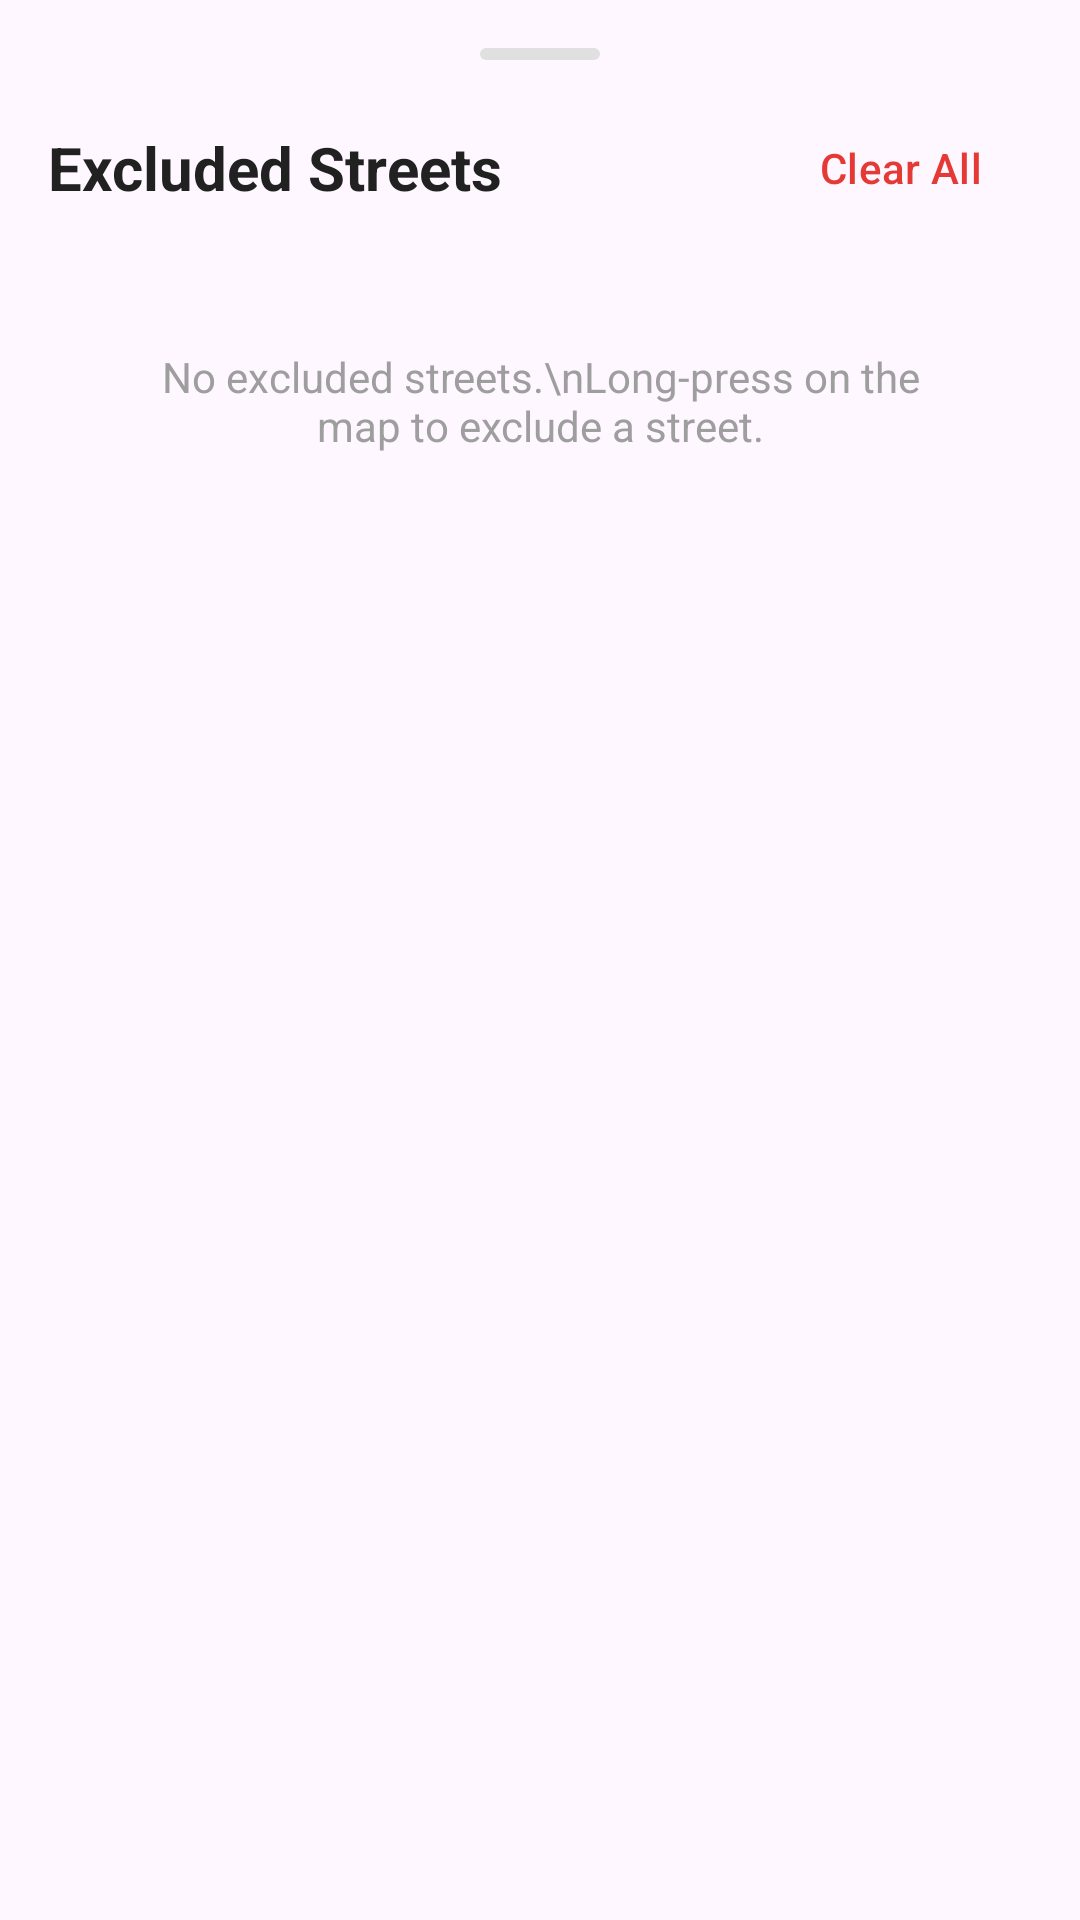

This screen was rendered from an Android layout file. Write that file and the resources it references.
<!-- AndroidManifest.xml: application theme Theme.BackroadsNavigator -->
<!-- res/layout/bottom_sheet_excluded_streets.xml -->
<?xml version="1.0" encoding="utf-8"?>
<LinearLayout
    xmlns:android="http://schemas.android.com/apk/res/android"
    xmlns:app="http://schemas.android.com/apk/res-auto"
    android:id="@+id/bottom_sheet_excluded"
    android:layout_width="match_parent"
    android:layout_height="wrap_content"
    android:orientation="vertical"
    android:background="@drawable/rounded_background_top"
    android:padding="16dp"
    android:elevation="16dp"
    app:layout_behavior="com.google.android.material.bottomsheet.BottomSheetBehavior"
    app:behavior_hideable="true"
    app:behavior_peekHeight="0dp">

    
    <View
        android:layout_width="40dp"
        android:layout_height="4dp"
        android:layout_gravity="center_horizontal"
        android:layout_marginBottom="12dp"
        android:background="@drawable/rounded_handle" />

    <LinearLayout
        android:layout_width="match_parent"
        android:layout_height="wrap_content"
        android:orientation="horizontal"
        android:gravity="center_vertical"
        android:layout_marginBottom="12dp">

        <TextView
            android:layout_width="0dp"
            android:layout_height="wrap_content"
            android:layout_weight="1"
            android:text="Excluded Streets"
            android:textSize="20sp"
            android:textStyle="bold"
            android:textColor="@color/gray_900" />

        <com.google.android.material.button.MaterialButton
            android:id="@+id/btn_clear_all_excluded"
            style="@style/Widget.Material3.Button.TextButton"
            android:layout_width="wrap_content"
            android:layout_height="wrap_content"
            android:text="Clear All"
            android:textColor="@color/red_600" />
    </LinearLayout>

    <TextView
        android:id="@+id/text_no_excluded"
        android:layout_width="match_parent"
        android:layout_height="wrap_content"
        android:text="No excluded streets.\nLong-press on the map to exclude a street."
        android:textSize="14sp"
        android:textColor="@color/gray_500"
        android:gravity="center"
        android:padding="24dp" />

    <androidx.recyclerview.widget.RecyclerView
        android:id="@+id/recycler_excluded_streets"
        android:layout_width="match_parent"
        android:layout_height="wrap_content"
        android:maxHeight="300dp"
        android:clipToPadding="false" />

</LinearLayout>
<!-- resources referenced by this layout -->
<resources>
  <color name="gray_500">#9E9E9E</color>
  <color name="gray_900">#212121</color>
  <color name="red_600">#E53935</color>
  <!-- drawable rounded_handle (drawable) -->
  <?xml version="1.0" encoding="utf-8"?>
  <shape xmlns:android="http://schemas.android.com/apk/res/android"
      android:shape="rectangle">
      <solid android:color="@color/gray_300" />
      <corners android:radius="2dp" />
      <size android:width="40dp" android:height="4dp" />
  </shape>
  <style name="Theme.BackroadsNavigator" parent="Theme.Material3.Light.NoActionBar">
          <item name="colorPrimary">@color/primary</item>
          <item name="colorPrimaryDark">@color/primary_dark</item>
          <item name="colorSecondary">@color/secondary</item>
          <item name="android:statusBarColor">@android:color/transparent</item>
          <item name="android:navigationBarColor">@android:color/transparent</item>
          <item name="android:windowDrawsSystemBarBackgrounds">true</item>
          <item name="android:windowTranslucentStatus">false</item>
      </style>
  <color name="gray_300">#E0E0E0</color>
  <color name="primary">#1565C0</color>
  <color name="primary_dark">#0D47A1</color>
  <color name="secondary">#43A047</color>
</resources>
